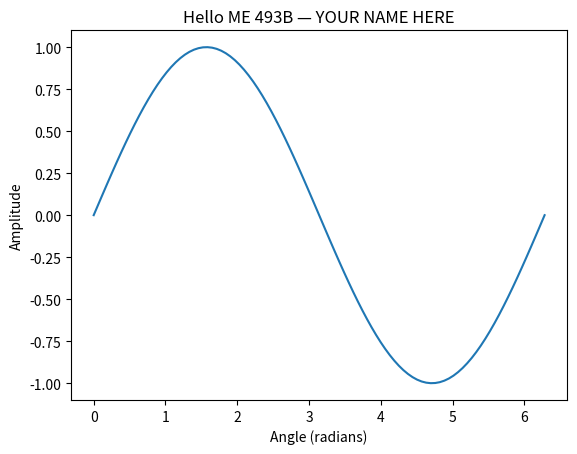
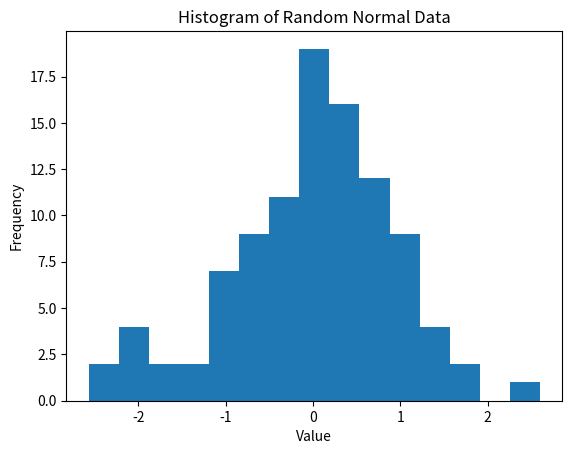

Source code (Python) for these figures, in order:
import sys
import numpy as np
import matplotlib

student_name = "YOUR NAME HERE"

print(f"Hello ME 493B! My name is {student_name}.")
print(f"Python version: {sys.version}")
print(f"NumPy version: {np.__version__}")
print(f"Matplotlib version: {matplotlib.__version__}")

import matplotlib.pyplot as plt

x = np.linspace(0, 2 * np.pi, 100)
y = np.sin(x)

plt.plot(x, y)
plt.xlabel("Angle (radians)")
plt.ylabel("Amplitude")
plt.title("Hello ME 493B — " + student_name)
plt.show()

data = np.random.normal(size=100)

plt.hist(data, bins=15)
plt.title("Histogram of Random Normal Data")
plt.xlabel("Value")
plt.ylabel("Frequency")
plt.show()
